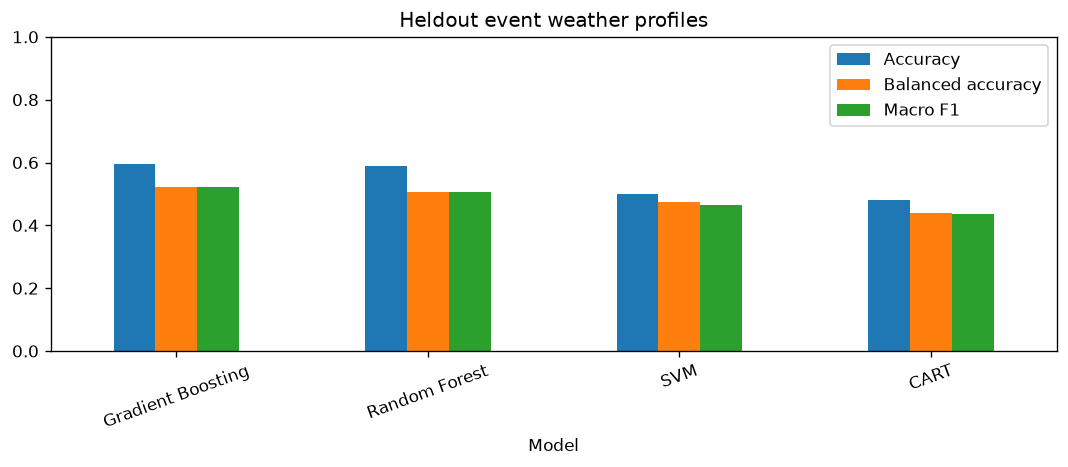

Data behind this chart, as committed beside it:
Model, Accuracy, Balanced accuracy, Macro F1
Gradient Boosting, 0.5959, 0.5207, 0.5215
Random Forest, 0.589, 0.5062, 0.5074
SVM, 0.5, 0.4732, 0.466
CART, 0.4795, 0.4381, 0.4373
